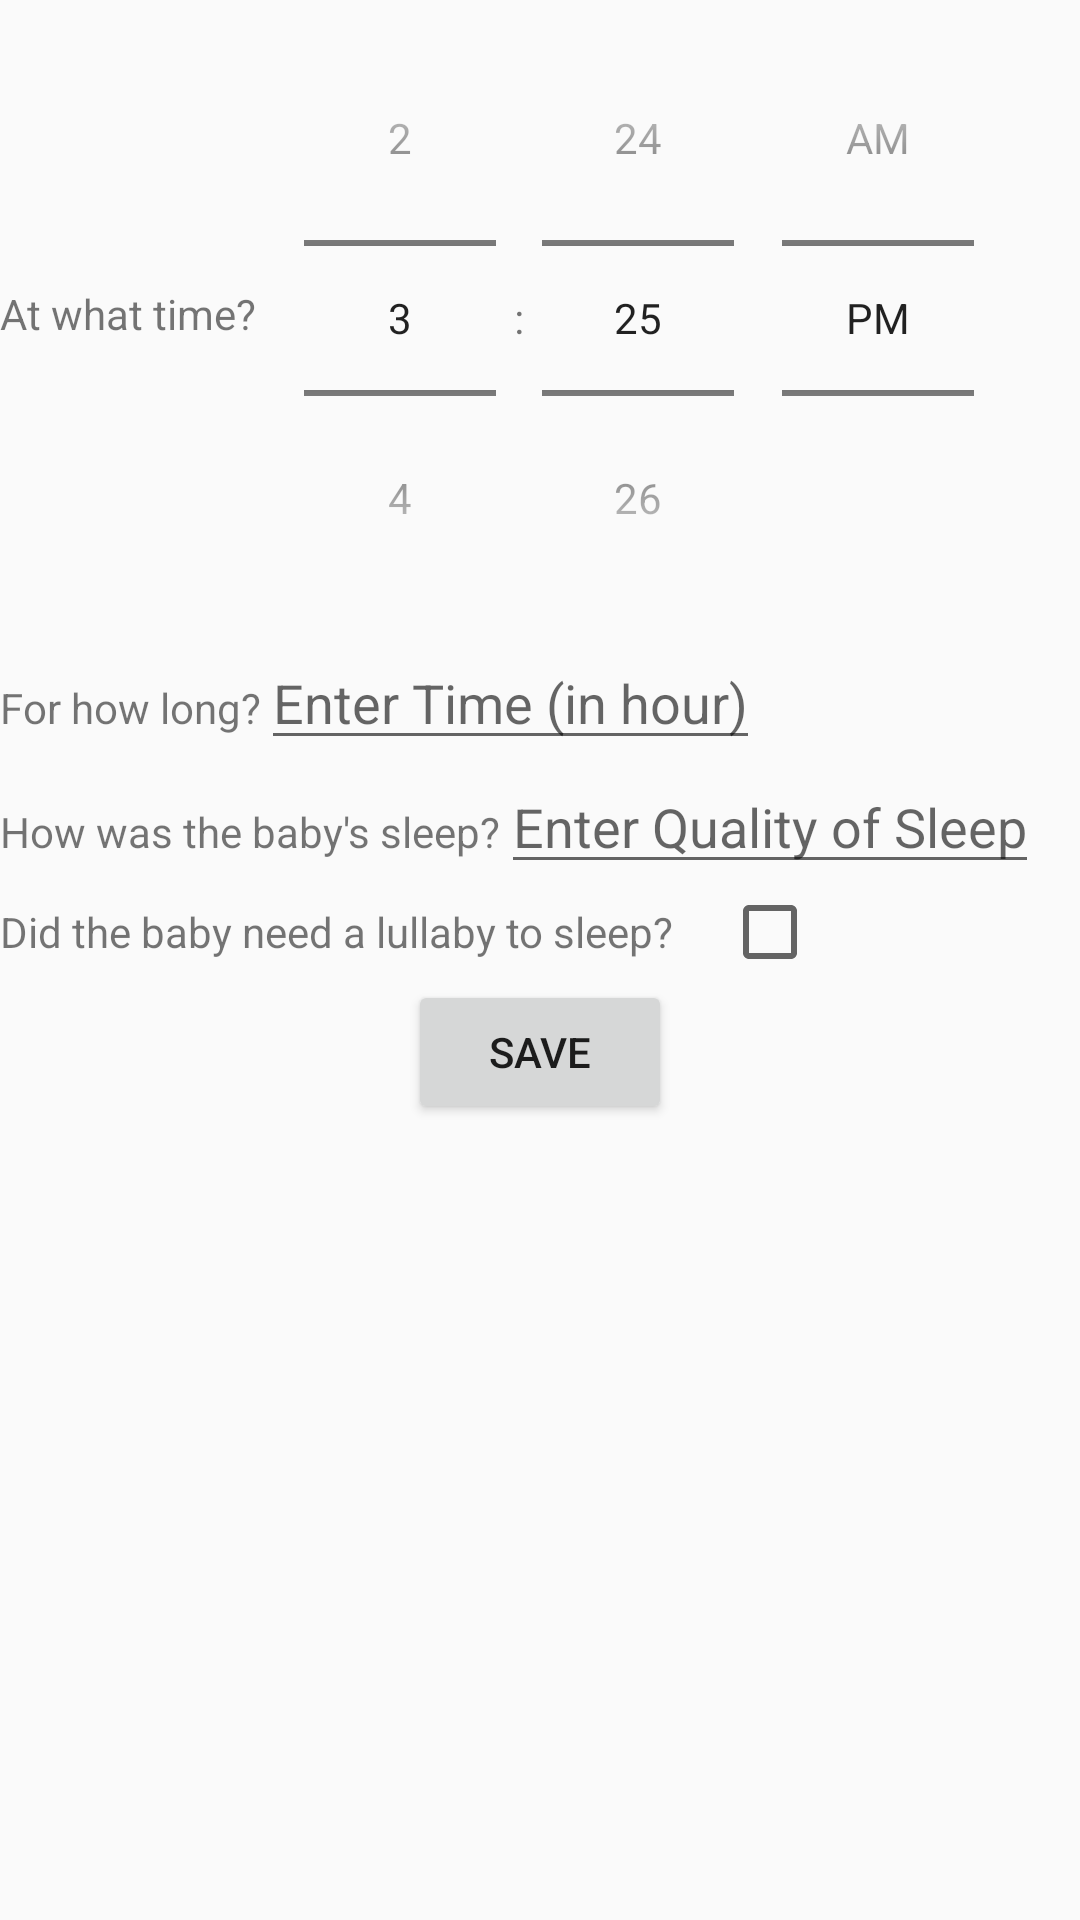

Layout XML and referenced resources for this Android screen:
<!-- AndroidManifest.xml: application theme AppTheme -->
<!-- res/layout/sleep_edit_layout.xml -->
<?xml version="1.0" encoding="utf-8"?>
<LinearLayout xmlns:android = "http://schemas.android.com/apk/res/android"
              xmlns:tools = "http://schemas.android.com/tools"
              android:layout_width = "match_parent"
              android:layout_height = "match_parent"
              android:orientation = "vertical"
              tools:context = ".ui.SleepEditActivity">


    <LinearLayout
        android:layout_width = "wrap_content"
        android:layout_height = "wrap_content"
        android:orientation = "horizontal">
        
       

        <TextView
            android:layout_width = "wrap_content"
            android:layout_height = "wrap_content"
            android:paddingTop = "95dp"
            android:text = "At what time?" />
        
        <TimePicker
            android:id = "@+id/sleep_timepick_hour"
            android:layout_width = "wrap_content"
            android:layout_height = "wrap_content"
            android:timePickerMode = "spinner" />

    </LinearLayout>

    <LinearLayout
        android:layout_width = "wrap_content"
        android:layout_height = "wrap_content"
        android:orientation = "horizontal">

        <TextView
            android:layout_width = "wrap_content"
            android:layout_height = "wrap_content"
            android:text = "For how long?" />

        <EditText
            android:id = "@+id/sleep_length"
            android:layout_width = "wrap_content"
            android:layout_height = "wrap_content"
            android:hint = "Enter Time (in hour)"
            android:inputType="number"/>
    </LinearLayout>

    <LinearLayout
        android:layout_width = "wrap_content"
        android:layout_height = "wrap_content"
        android:orientation = "horizontal">

        <TextView
            android:layout_width = "wrap_content"
            android:layout_height = "wrap_content"
            android:text = "How was the baby's sleep?" />

        <EditText
            android:id = "@+id/sleep_quality"
            android:layout_width = "wrap_content"
            android:layout_height = "wrap_content"
            android:hint = "Enter Quality of Sleep"
            android:inputType = "textCapWords" />
    </LinearLayout>

    <LinearLayout
        android:layout_width = "wrap_content"
        android:layout_height = "wrap_content"
        android:orientation = "horizontal">

        <TextView
            android:layout_width = "wrap_content"
            android:layout_height = "wrap_content"
            android:paddingRight = "16dp"
            android:text = "Did the baby need a lullaby to sleep?" />
    
 
        <CheckBox
            android:id = "@+id/sleep_check_lullaby"
            android:layout_width = "wrap_content"
            android:layout_height = "wrap_content" />
        
    </LinearLayout>

    <Button
        android:id = "@+id/sleep_button_save"
        android:layout_width = "wrap_content"
        android:layout_height = "wrap_content"
        android:layout_gravity = "center_horizontal"
        android:text = "Save" />


</LinearLayout>
<!-- resources referenced by this layout -->
<resources>
  <style name="AppTheme" parent="Theme.AppCompat.Light.DarkActionBar">
          
          <item name="colorPrimary">@color/colorPrimary</item>
          <item name="colorPrimaryDark">@color/colorPrimaryDark</item>
          <item name="colorAccent">@color/colorAccent</item>
      </style>
  <!-- not gathered from this repository: default colours our renderer supplied (Android Studio template values) -->
  <color name="colorPrimary">#FF6200EE</color>
  <color name="colorPrimaryDark">#FF3700B3</color>
  <color name="colorAccent">#FF03DAC5</color>
</resources>
